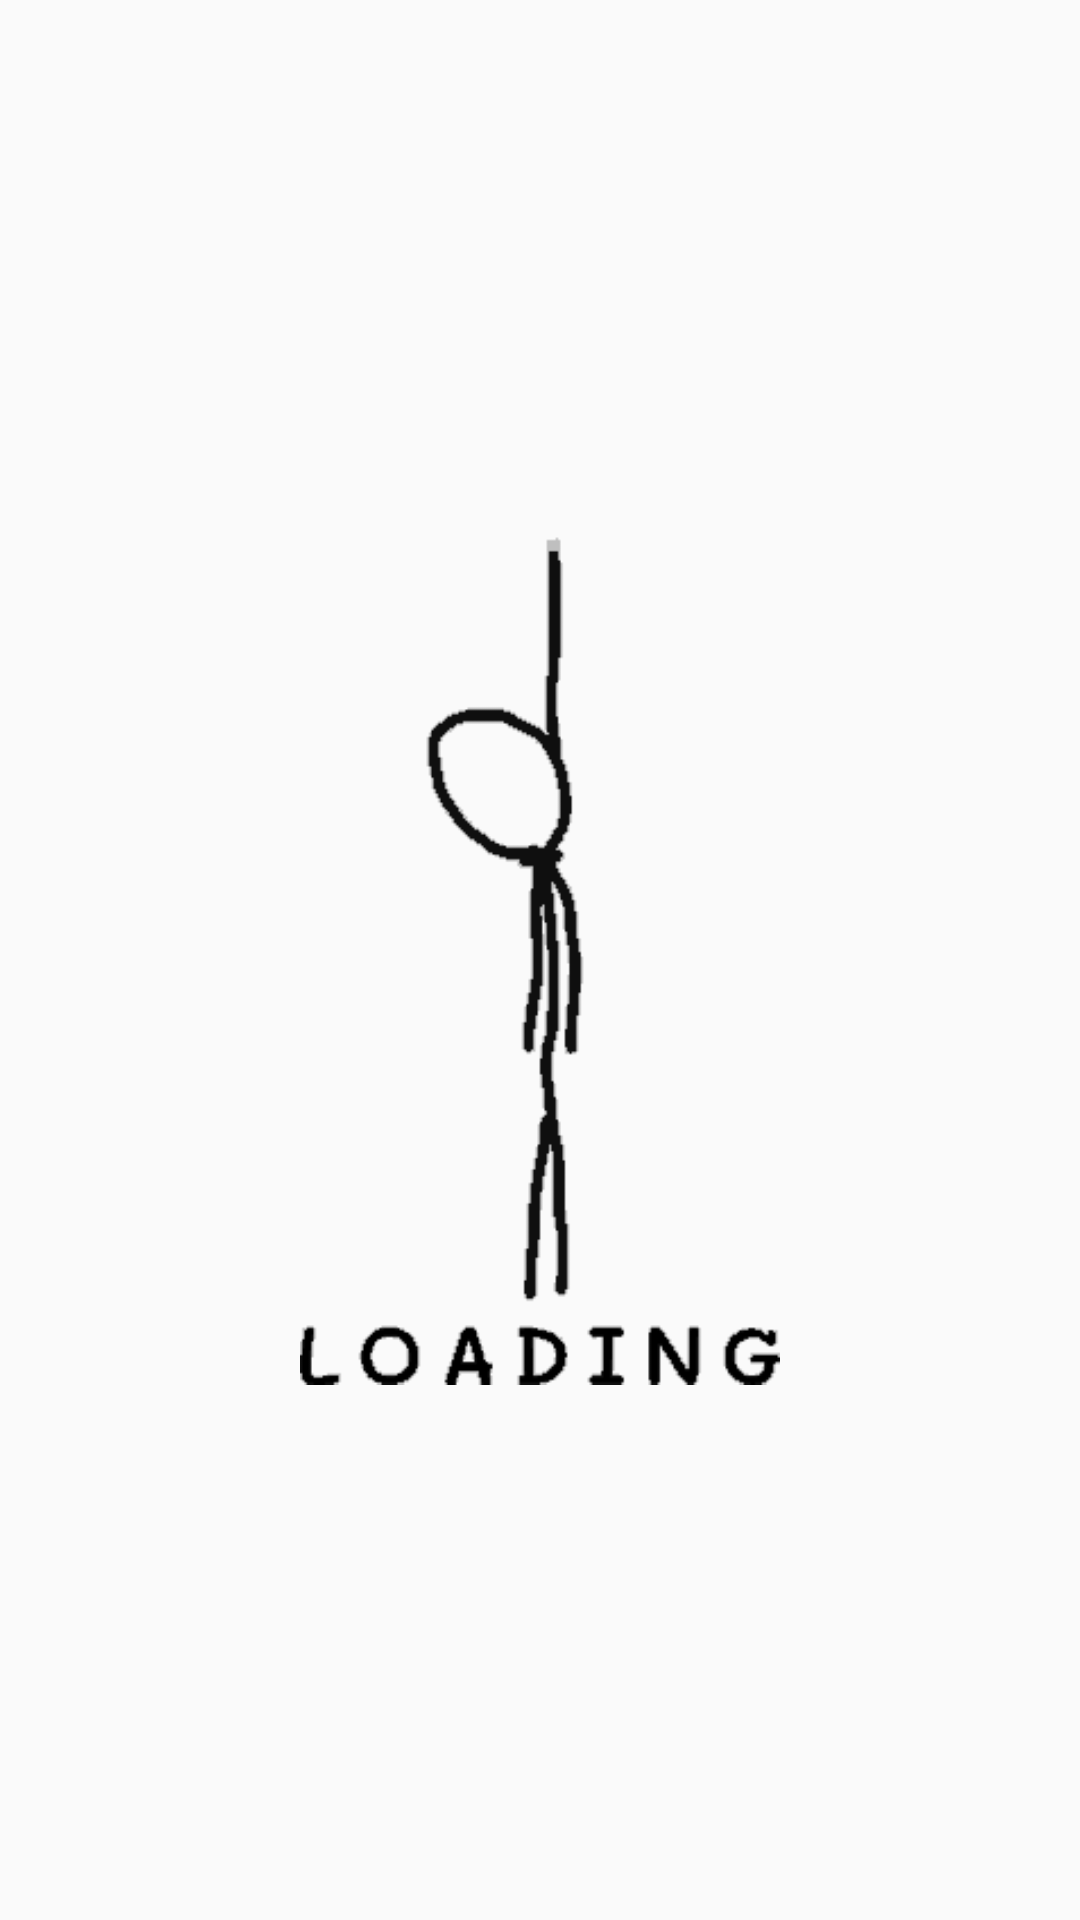

Layout XML and referenced resources for this Android screen:
<!-- AndroidManifest.xml: application theme HangmanTheme -->
<!-- res/layout/fragment_load.xml -->
<?xml version="1.0" encoding="utf-8"?>
<FrameLayout xmlns:android="http://schemas.android.com/apk/res/android"
    xmlns:app="http://schemas.android.com/apk/res-auto"
    android:layout_width="match_parent"
    android:layout_height="match_parent">

    <ImageView
        android:id="@+id/loaderimage"
        android:layout_width="match_parent"
        android:layout_height="match_parent"
        android:layout_gravity="center"
        android:padding="100dp"
        app:srcCompat="@drawable/loaderanimated" />

</FrameLayout>
<!-- resources referenced by this layout -->
<resources>
  <!-- drawable loaderanimated: gif bitmap (drawable-v24, 65613 bytes) -->
  <style name="HangmanTheme" parent="Theme.AppCompat.Light.NoActionBar">
          
          <item name="android:windowNoTitle">true</item>
          <item name="android:windowFullscreen">true</item>
      </style>
</resources>
